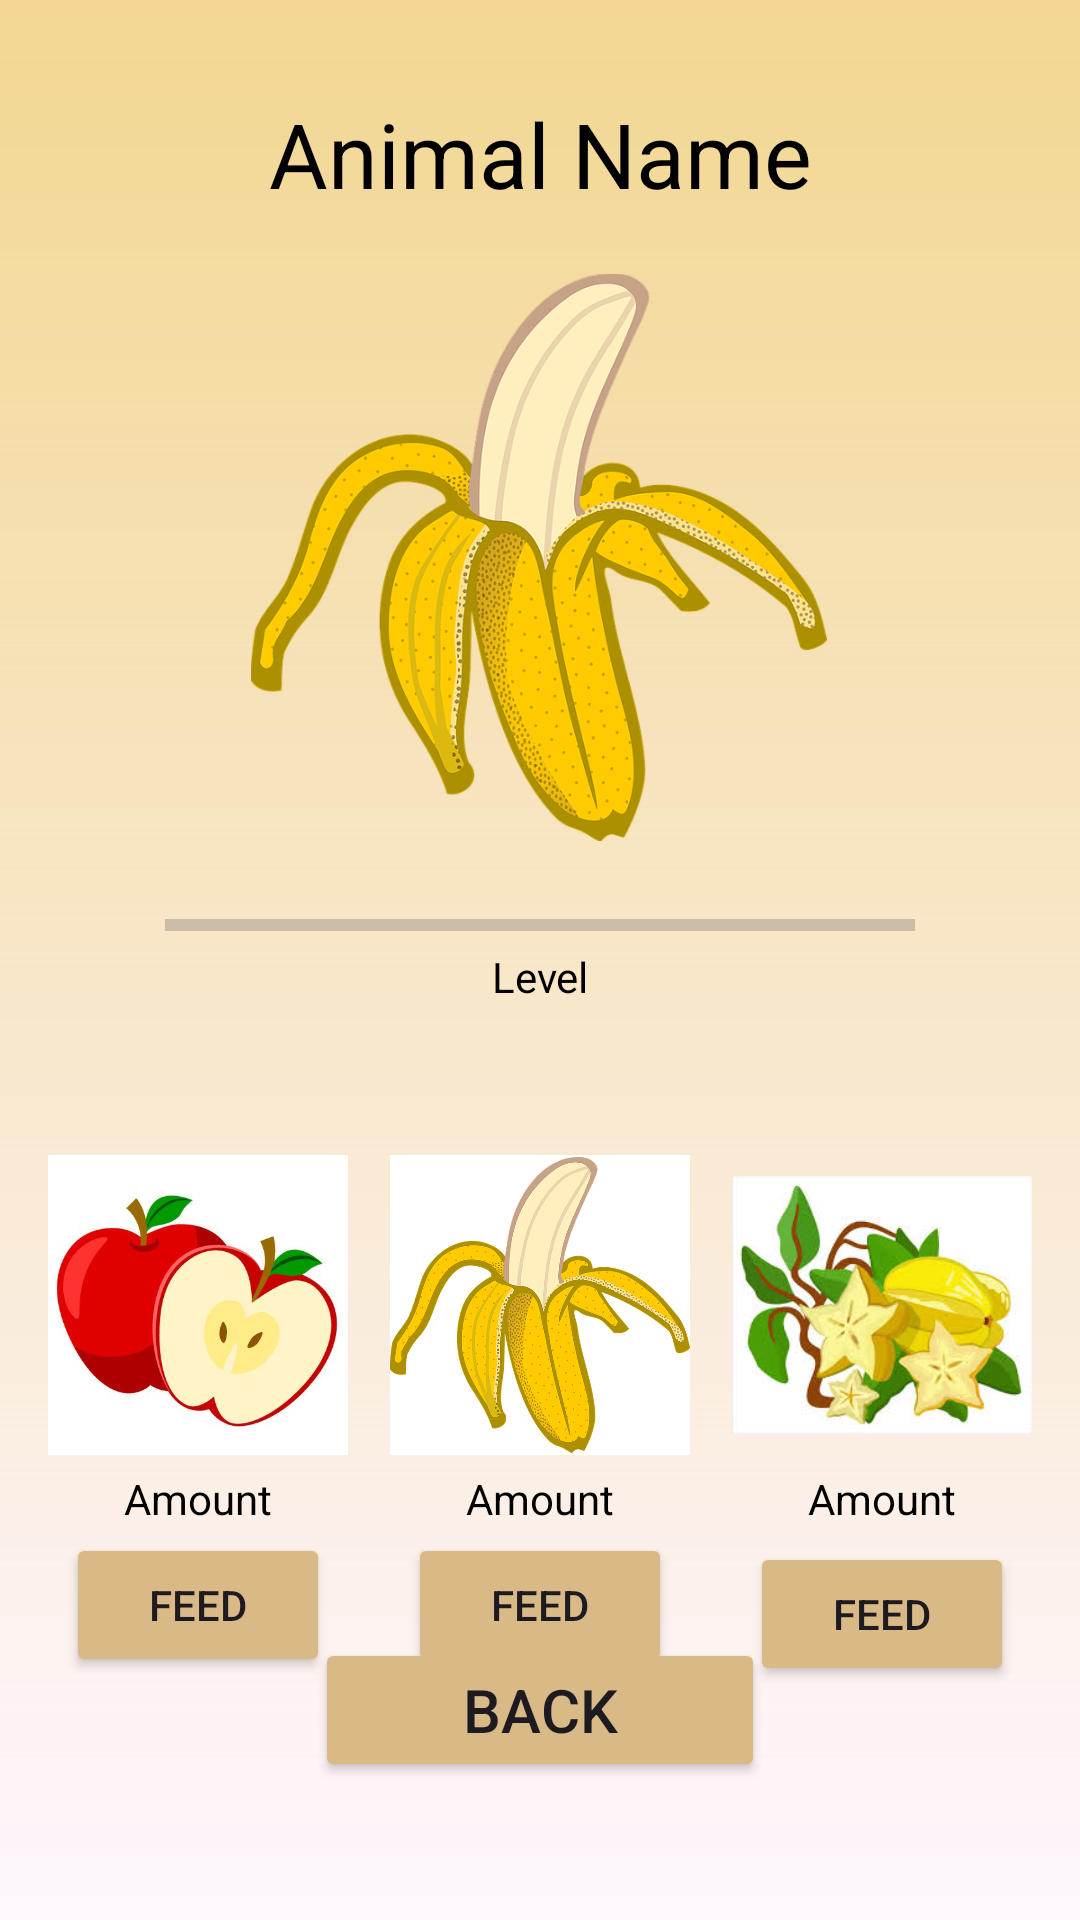

Layout XML and referenced resources for this Android screen:
<!-- AndroidManifest.xml: application theme Theme.HackGT -->
<!-- res/layout/activity_animal.xml -->
<?xml version="1.0" encoding="utf-8"?>
<androidx.constraintlayout.widget.ConstraintLayout xmlns:android="http://schemas.android.com/apk/res/android"
    xmlns:app="http://schemas.android.com/apk/res-auto"
    xmlns:tools="http://schemas.android.com/tools"
    android:id="@+id/animalXML"
    android:layout_width="match_parent"
    android:layout_height="match_parent"
    android:background="@drawable/gameplay_noar_bg"
    android:padding="16dp">

    <TextView
        android:id="@+id/animal_name"
        android:layout_width="wrap_content"
        android:layout_height="wrap_content"
        android:layout_marginTop="15dp"
        android:hint="Animal Name"
        android:textColorHint="@color/black"
        android:textSize="30sp"
        app:layout_constraintEnd_toEndOf="parent"
        app:layout_constraintStart_toStartOf="parent"
        app:layout_constraintTop_toTopOf="parent" />

    <ImageView
        android:id="@+id/animal_image"
        android:layout_width="192dp"
        android:layout_height="213dp"
        android:layout_marginTop="8dp"
        android:src="@drawable/banana_ar"
        app:layout_constraintEnd_toEndOf="parent"
        app:layout_constraintHorizontal_bias="0.497"
        app:layout_constraintStart_toStartOf="parent"
        app:layout_constraintTop_toBottomOf="@+id/animal_name" />

    <ProgressBar
        android:id="@+id/animal_level_pb"
        style="?android:attr/progressBarStyleHorizontal"
        android:layout_width="250dp"
        android:layout_height="wrap_content"
        android:layout_marginTop="8dp"
        app:layout_constraintEnd_toEndOf="parent"
        app:layout_constraintStart_toStartOf="parent"
        app:layout_constraintTop_toBottomOf="@+id/animal_image" />

    <TextView
        android:id="@+id/level_text"
        android:layout_width="wrap_content"
        android:layout_height="wrap_content"
        android:layout_marginTop="300dp"
        android:text="Level"
        android:textColor="@color/black"
        android:paddingBottom="50dp"
        app:layout_constraintEnd_toEndOf="parent"
        app:layout_constraintStart_toStartOf="parent"
        app:layout_constraintTop_toTopOf="parent" />

    <ImageView
        android:id="@+id/animal_food2_image"
        android:layout_width="100dp"
        android:layout_height="100dp"
        android:background="#FFFFFF"
        android:src="@drawable/banana_ar"
        app:layout_constraintEnd_toStartOf="@+id/animal_food3_image"
        app:layout_constraintStart_toEndOf="@+id/animal_food1"
        app:layout_constraintTop_toBottomOf="@+id/level_text" />

    <ImageView
        android:id="@+id/animal_food1"
        android:layout_width="100dp"
        android:layout_height="100dp"
        app:layout_constraintStart_toStartOf="parent"
        app:layout_constraintTop_toBottomOf="@+id/level_text"
        android:src="@drawable/apple_ar" />

    <TextView
        android:id="@+id/animal_food1_text"
        android:layout_width="wrap_content"
        android:layout_height="wrap_content"
        android:layout_marginTop="5dp"
        android:text="Amount"
        android:textColor="@color/black"
        app:layout_constraintEnd_toEndOf="@+id/animal_food1"
        app:layout_constraintStart_toStartOf="@+id/animal_food1"
        app:layout_constraintTop_toBottomOf="@+id/animal_food1" />

    <TextView
        android:id="@+id/animal_food2_text"
        android:layout_width="wrap_content"
        android:layout_height="wrap_content"
        android:layout_marginTop="5dp"
        android:text="Amount"
        android:textColor="@color/black"
        app:layout_constraintEnd_toEndOf="@+id/animal_food2_image"
        app:layout_constraintStart_toStartOf="@+id/animal_food2_image"
        app:layout_constraintTop_toBottomOf="@+id/animal_food2_image" />

    <Button
        android:id="@+id/animal_food1_bt"
        android:layout_width="wrap_content"
        android:layout_height="wrap_content"
        android:layout_marginTop="2dp"
        android:text="Feed"
        app:layout_constraintEnd_toEndOf="@+id/animal_food1_text"
        app:layout_constraintStart_toStartOf="@+id/animal_food1_text"
        app:layout_constraintTop_toBottomOf="@+id/animal_food1_text"
        android:backgroundTint="#D9B986"/>

    <Button
        android:id="@+id/animal_food2_bt"
        android:layout_width="wrap_content"
        android:layout_height="wrap_content"
        android:layout_marginTop="2dp"
        android:text="Feed"
        app:layout_constraintEnd_toEndOf="@+id/animal_food2_text"
        app:layout_constraintStart_toStartOf="@+id/animal_food2_text"
        app:layout_constraintTop_toBottomOf="@+id/animal_food2_text"
        android:backgroundTint="#D9B986"/>

    <ImageView
        android:id="@+id/animal_food3_image"
        android:layout_width="100dp"
        android:layout_height="100dp"
        android:src="@drawable/starfruit_ar"
        app:layout_constraintEnd_toEndOf="parent"
        app:layout_constraintTop_toBottomOf="@+id/level_text" />

    <TextView
        android:id="@+id/animal_food3_text"
        android:layout_width="wrap_content"
        android:layout_height="wrap_content"
        android:layout_marginTop="5dp"
        android:text="Amount"
        android:textColor="@color/black"
        app:layout_constraintEnd_toEndOf="@+id/animal_food3_image"
        app:layout_constraintStart_toStartOf="@+id/animal_food3_image"
        app:layout_constraintTop_toBottomOf="@+id/animal_food3_image" />

    <Button
        android:id="@+id/animal_food3_bt"
        android:layout_width="wrap_content"
        android:layout_height="wrap_content"
        android:layout_marginTop="5dp"
        android:text="Feed"
        app:layout_constraintEnd_toEndOf="@+id/animal_food3_text"
        app:layout_constraintStart_toStartOf="@+id/animal_food3_text"
        app:layout_constraintTop_toBottomOf="@+id/animal_food3_text"
        android:backgroundTint="#D9B986"/>

    <Button
        android:id="@+id/back_button_animal"
        android:layout_width="150dp"
        android:layout_height="wrap_content"
        android:layout_marginBottom="30dp"
        android:text="Back"
        android:textSize="20sp"
        app:layout_constraintBottom_toBottomOf="parent"
        app:layout_constraintEnd_toEndOf="parent"
        app:layout_constraintStart_toStartOf="parent"
        android:backgroundTint="#D9B986"/>

</androidx.constraintlayout.widget.ConstraintLayout>
<!-- resources referenced by this layout -->
<resources>
  <!-- drawable apple_ar: jpg bitmap (drawable, 17347 bytes) -->
  <!-- drawable banana_ar: webp bitmap (drawable, 142380 bytes) -->
  <!-- drawable gameplay_noar_bg (drawable) -->
  <?xml version="1.0" encoding="utf-8"?>
  <shape xmlns:android="http://schemas.android.com/apk/res/android">
  
      <gradient android:type="linear" android:angle="100"
          android:startColor="#F2D691"/>
  </shape>
  <!-- drawable starfruit_ar: jpeg bitmap (drawable, 11429 bytes) -->
  <style name="Theme.HackGT" parent="Base.Theme.HackGT" />
  <style name="Base.Theme.HackGT" parent="Theme.Material3.DayNight.NoActionBar">
          
          
      </style>
  <!-- not gathered from this repository: default colours our renderer supplied (Android Studio template values) -->
  <color name="black">#FF000000</color>
</resources>
